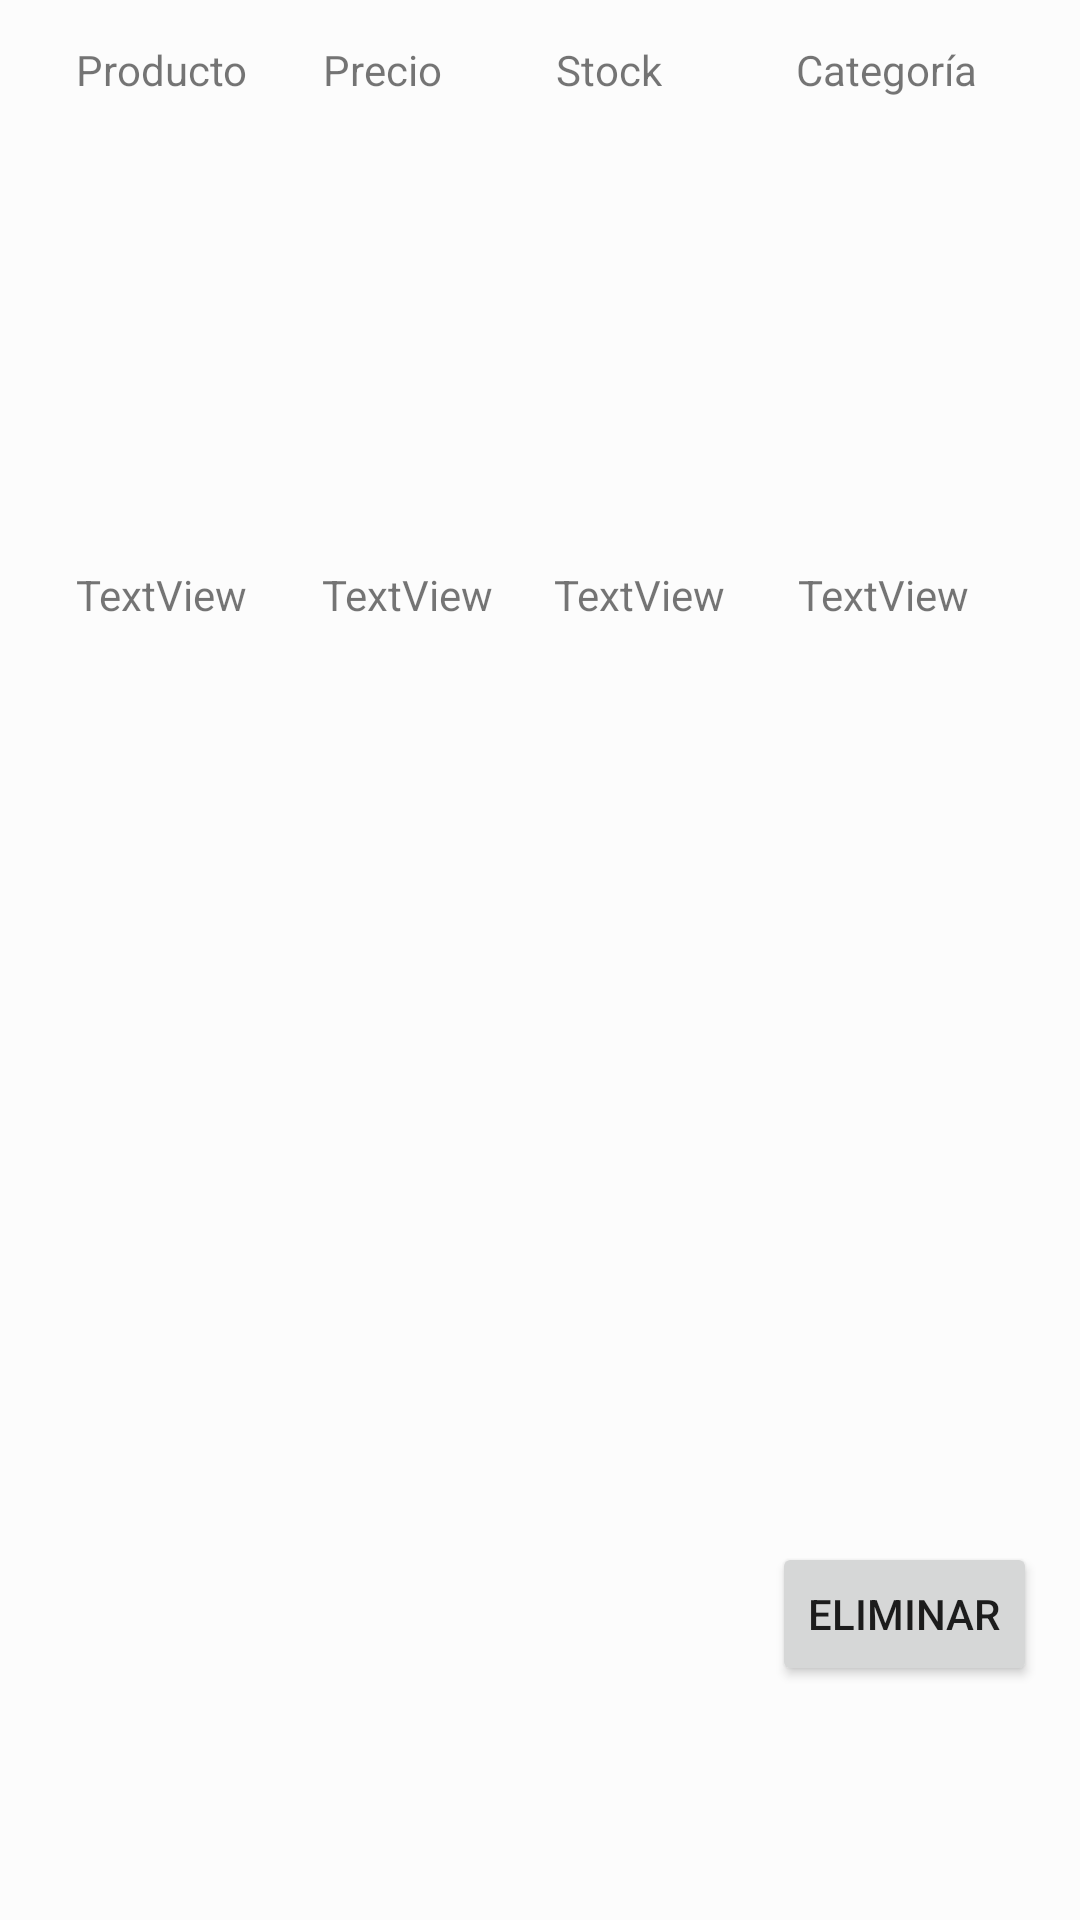

Layout XML and referenced resources for this Android screen:
<!-- AndroidManifest.xml: application theme Theme.ExamenParcialLp_Kevin -->
<!-- res/layout/card_items_prod.xml -->
<?xml version="1.0" encoding="utf-8"?>
<androidx.constraintlayout.widget.ConstraintLayout xmlns:android="http://schemas.android.com/apk/res/android"
    xmlns:app="http://schemas.android.com/apk/res-auto"
    xmlns:tools="http://schemas.android.com/tools"
    android:layout_width="match_parent"
    android:layout_height="150dp"
    tools:context=".AuthActivity"

    android:background="@color/cardview_shadow_end_color"
    >



        <TextView
            android:id="@+id/textView45"
            android:layout_width="wrap_content"
            android:layout_height="wrap_content"
            android:text="Producto"
            app:layout_constraintBottom_toBottomOf="parent"
            app:layout_constraintEnd_toEndOf="parent"
            app:layout_constraintHorizontal_bias="0.084"
            app:layout_constraintStart_toStartOf="parent"
            app:layout_constraintTop_toTopOf="parent"
            app:layout_constraintVertical_bias="0.022" />

        <TextView
            android:id="@+id/textView46"
            android:layout_width="wrap_content"
            android:layout_height="wrap_content"
            android:text="Precio"
            app:layout_constraintBottom_toBottomOf="parent"
            app:layout_constraintEnd_toEndOf="parent"
            app:layout_constraintHorizontal_bias="0.336"
            app:layout_constraintStart_toStartOf="parent"
            app:layout_constraintTop_toTopOf="parent"
            app:layout_constraintVertical_bias="0.022" />

        <TextView
            android:id="@+id/textView47"
            android:layout_width="wrap_content"
            android:layout_height="wrap_content"
            android:text="Stock"
            app:layout_constraintBottom_toBottomOf="parent"
            app:layout_constraintEnd_toEndOf="parent"
            app:layout_constraintHorizontal_bias="0.571"
            app:layout_constraintStart_toStartOf="parent"
            app:layout_constraintTop_toTopOf="parent"
            app:layout_constraintVertical_bias="0.022" />

        <TextView
            android:id="@+id/textView48"
            android:layout_width="wrap_content"
            android:layout_height="wrap_content"
            android:text="Categoría"
            app:layout_constraintBottom_toBottomOf="parent"
            app:layout_constraintEnd_toEndOf="parent"
            app:layout_constraintHorizontal_bias="0.885"
            app:layout_constraintStart_toStartOf="parent"
            app:layout_constraintTop_toTopOf="parent"
            app:layout_constraintVertical_bias="0.022" />

    <TextView
        android:id="@+id/tvName"
        android:layout_width="wrap_content"
        android:layout_height="wrap_content"
        android:text="TextView"
        app:layout_constraintBottom_toBottomOf="parent"
        app:layout_constraintEnd_toEndOf="parent"
        app:layout_constraintHorizontal_bias="0.084"
        app:layout_constraintStart_toStartOf="parent"
        app:layout_constraintTop_toTopOf="parent"
        app:layout_constraintVertical_bias="0.304" />

    <TextView
        android:id="@+id/tvPrice"
        android:layout_width="wrap_content"
        android:layout_height="wrap_content"
        android:text="TextView"
        app:layout_constraintBottom_toBottomOf="parent"
        app:layout_constraintEnd_toEndOf="parent"
        app:layout_constraintHorizontal_bias="0.354"
        app:layout_constraintStart_toStartOf="parent"
        app:layout_constraintTop_toTopOf="parent"
        app:layout_constraintVertical_bias="0.304" />

    <TextView
        android:id="@+id/tvStock"
        android:layout_width="wrap_content"
        android:layout_height="wrap_content"
        android:text="TextView"
        app:layout_constraintBottom_toBottomOf="parent"
        app:layout_constraintEnd_toEndOf="parent"
        app:layout_constraintHorizontal_bias="0.609"
        app:layout_constraintStart_toStartOf="parent"
        app:layout_constraintTop_toTopOf="parent"
        app:layout_constraintVertical_bias="0.304" />

    <TextView
        android:id="@+id/tvCategory"
        android:layout_width="wrap_content"
        android:layout_height="wrap_content"
        android:text="TextView"
        app:layout_constraintBottom_toBottomOf="parent"
        app:layout_constraintEnd_toEndOf="parent"
        app:layout_constraintHorizontal_bias="0.878"
        app:layout_constraintStart_toStartOf="parent"
        app:layout_constraintTop_toTopOf="parent"
        app:layout_constraintVertical_bias="0.304" />

    <Button
        android:id="@+id/btnDelete"
        android:layout_width="wrap_content"
        android:layout_height="wrap_content"
        android:text="Eliminar"
        app:layout_constraintBottom_toBottomOf="parent"
        app:layout_constraintEnd_toEndOf="parent"
        app:layout_constraintHorizontal_bias="0.947"
        app:layout_constraintStart_toStartOf="parent"
        app:layout_constraintTop_toTopOf="parent"
        app:layout_constraintVertical_bias="0.868" />

</androidx.constraintlayout.widget.ConstraintLayout>
<!-- resources referenced by this layout -->
<resources>
  <style name="Theme.ExamenParcialLp_Kevin" parent="Theme.MaterialComponents.DayNight.DarkActionBar">
          
          <item name="colorPrimary">@color/purple_500</item>
          <item name="colorPrimaryVariant">@color/purple_700</item>
          <item name="colorOnPrimary">@color/white</item>
          
          <item name="colorSecondary">@color/teal_200</item>
          <item name="colorSecondaryVariant">@color/teal_700</item>
          <item name="colorOnSecondary">@color/black</item>
          
          <item name="android:statusBarColor" tools:targetApi="l">?attr/colorPrimaryVariant</item>
          
      </style>
  <!-- not gathered from this repository: default colours our renderer supplied (Android Studio template values) -->
  <color name="purple_500">#FF6200EE</color>
  <color name="purple_700">#FF3700B3</color>
  <color name="teal_200">#FF03DAC5</color>
  <color name="teal_700">#FF018786</color>
  <color name="black">#FF000000</color>
  <color name="white">#FFFFFFFF</color>
</resources>
